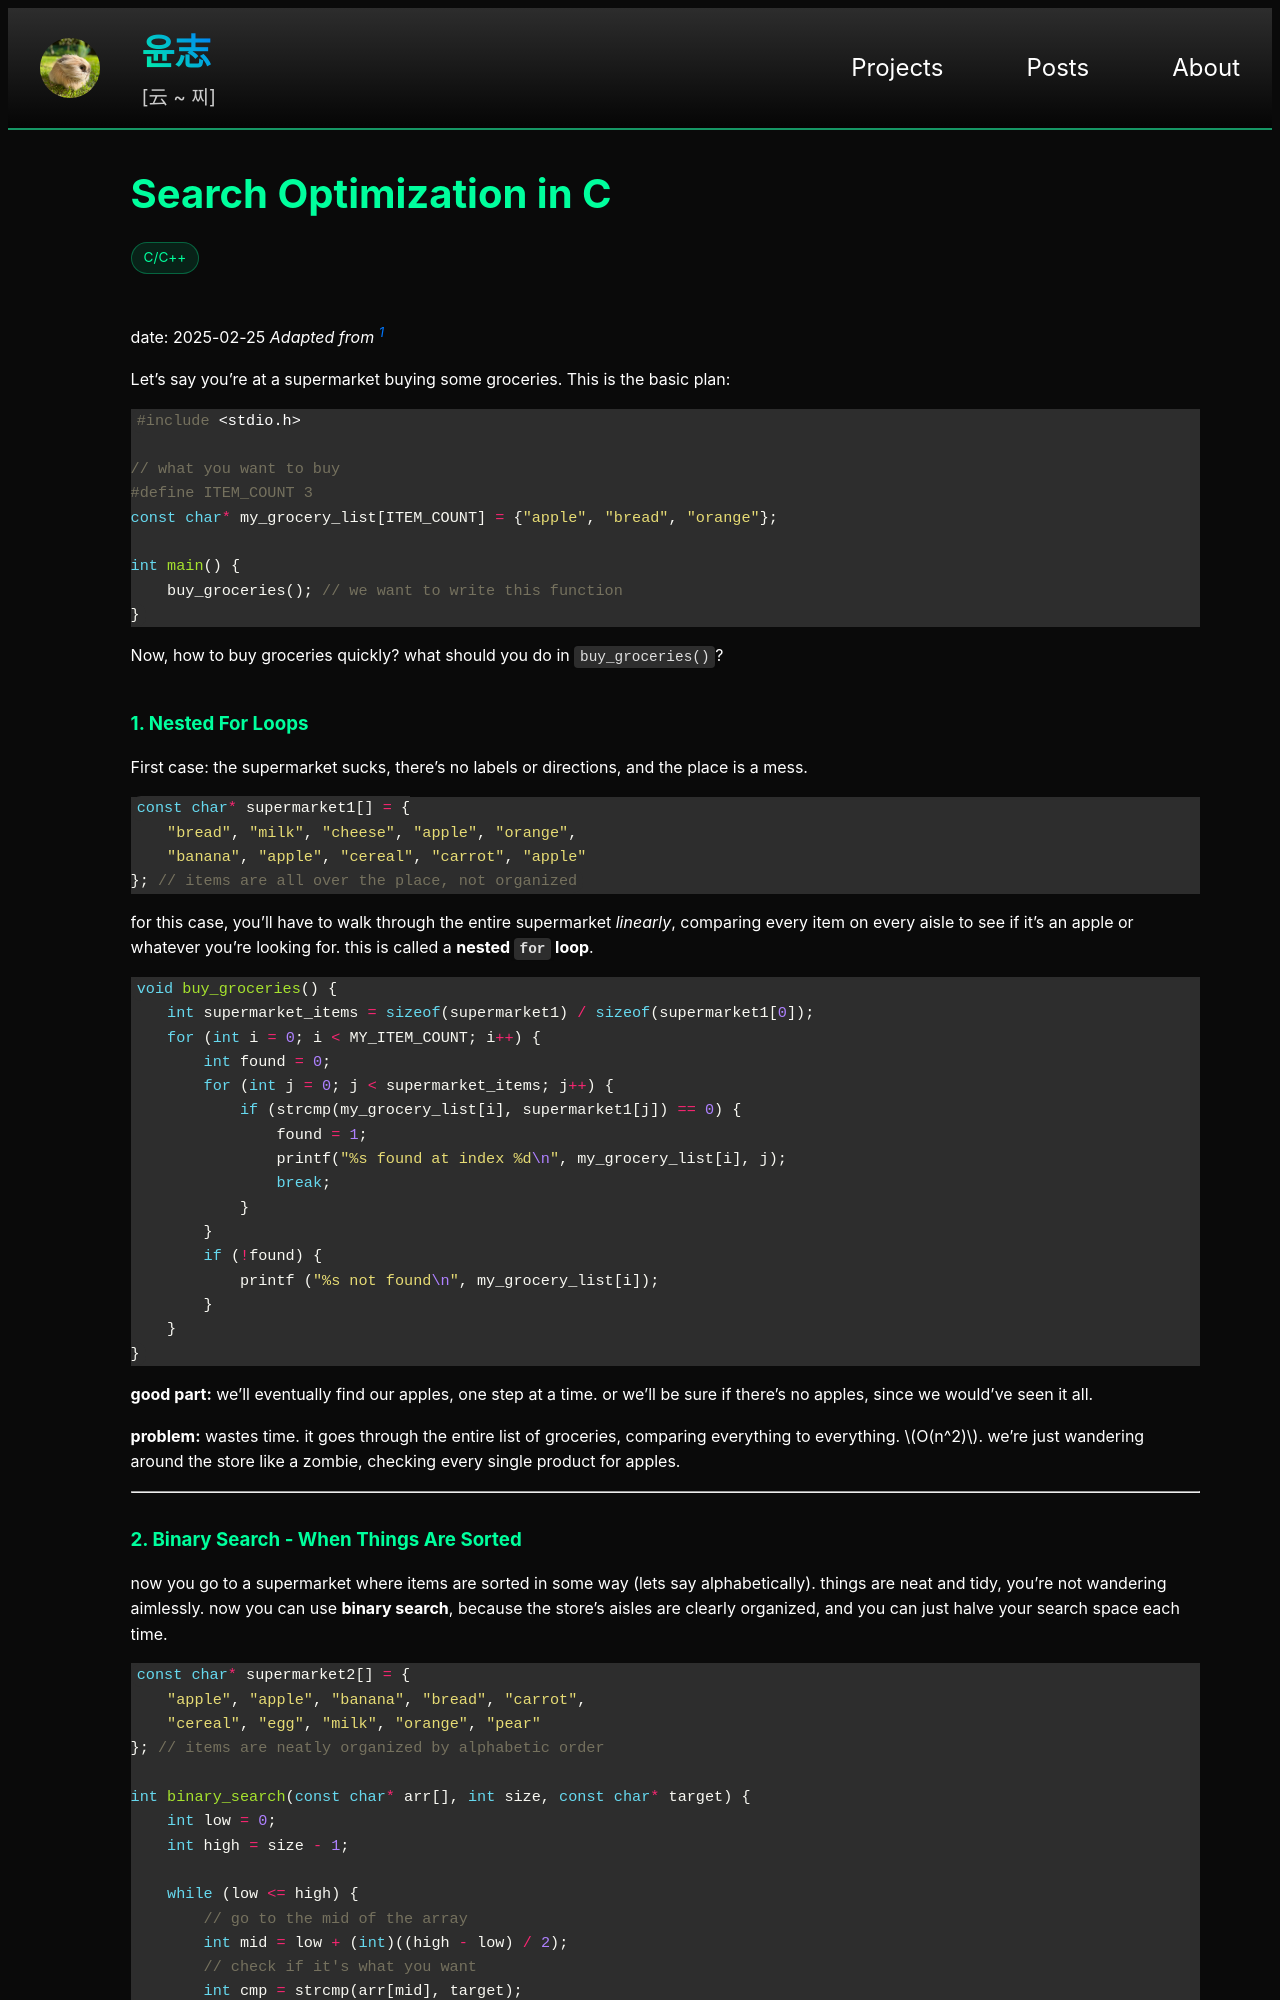

repository: yoon-zh/yoonzh.com · page: posts/c-cpp/search-optimization.html · generator: jekyll

---
layout: post
title: search-optimization
card_title: Search Optimization in C
url: /posts/c-cpp/search-optimization
excerpt: Search for an item in an array. For loops? Binary search? Hash maps? Quick guide here.
tech_stack: [C/C++]
math: true

---
date: 2025-02-25
*Adapted from [^1]*

Let's say you're at a supermarket buying some groceries. This is the basic plan:

```c
#include <stdio.h>

// what you want to buy
#define ITEM_COUNT 3
const char* my_grocery_list[ITEM_COUNT] = {"apple", "bread", "orange"};

int main() {
    buy_groceries(); // we want to write this function
}
```

Now, how to buy groceries quickly? what should you do in `buy_groceries()`?

### 1. Nested For Loops

First case: the supermarket sucks, there's no labels or directions, and the place is a mess.

```c
const char* supermarket1[] = {
    "bread", "milk", "cheese", "apple", "orange",
    "banana", "apple", "cereal", "carrot", "apple"
}; // items are all over the place, not organized
```

for this case, you'll have to walk through the entire supermarket *linearly*, comparing every item on every aisle to see if it's an apple or whatever you're looking for.
this is called a **nested `for` loop**.

```c
void buy_groceries() {
    int supermarket_items = sizeof(supermarket1) / sizeof(supermarket1[0]);
    for (int i = 0; i < MY_ITEM_COUNT; i++) {
        int found = 0;
        for (int j = 0; j < supermarket_items; j++) {
            if (strcmp(my_grocery_list[i], supermarket1[j]) == 0) {
                found = 1;
                printf("%s found at index %d\n", my_grocery_list[i], j);
                break;
            }
        }
        if (!found) {
            printf ("%s not found\n", my_grocery_list[i]);
        }
    }
}
```
**good part:** we'll eventually find our apples, one step at a time. or we'll be sure if there's no apples, since we would've seen it all.

**problem:** wastes time. it goes through the entire list of groceries, comparing everything to everything. $$O(n^2)$$. we're just wandering around the store like a zombie, checking every single product for apples.

***
